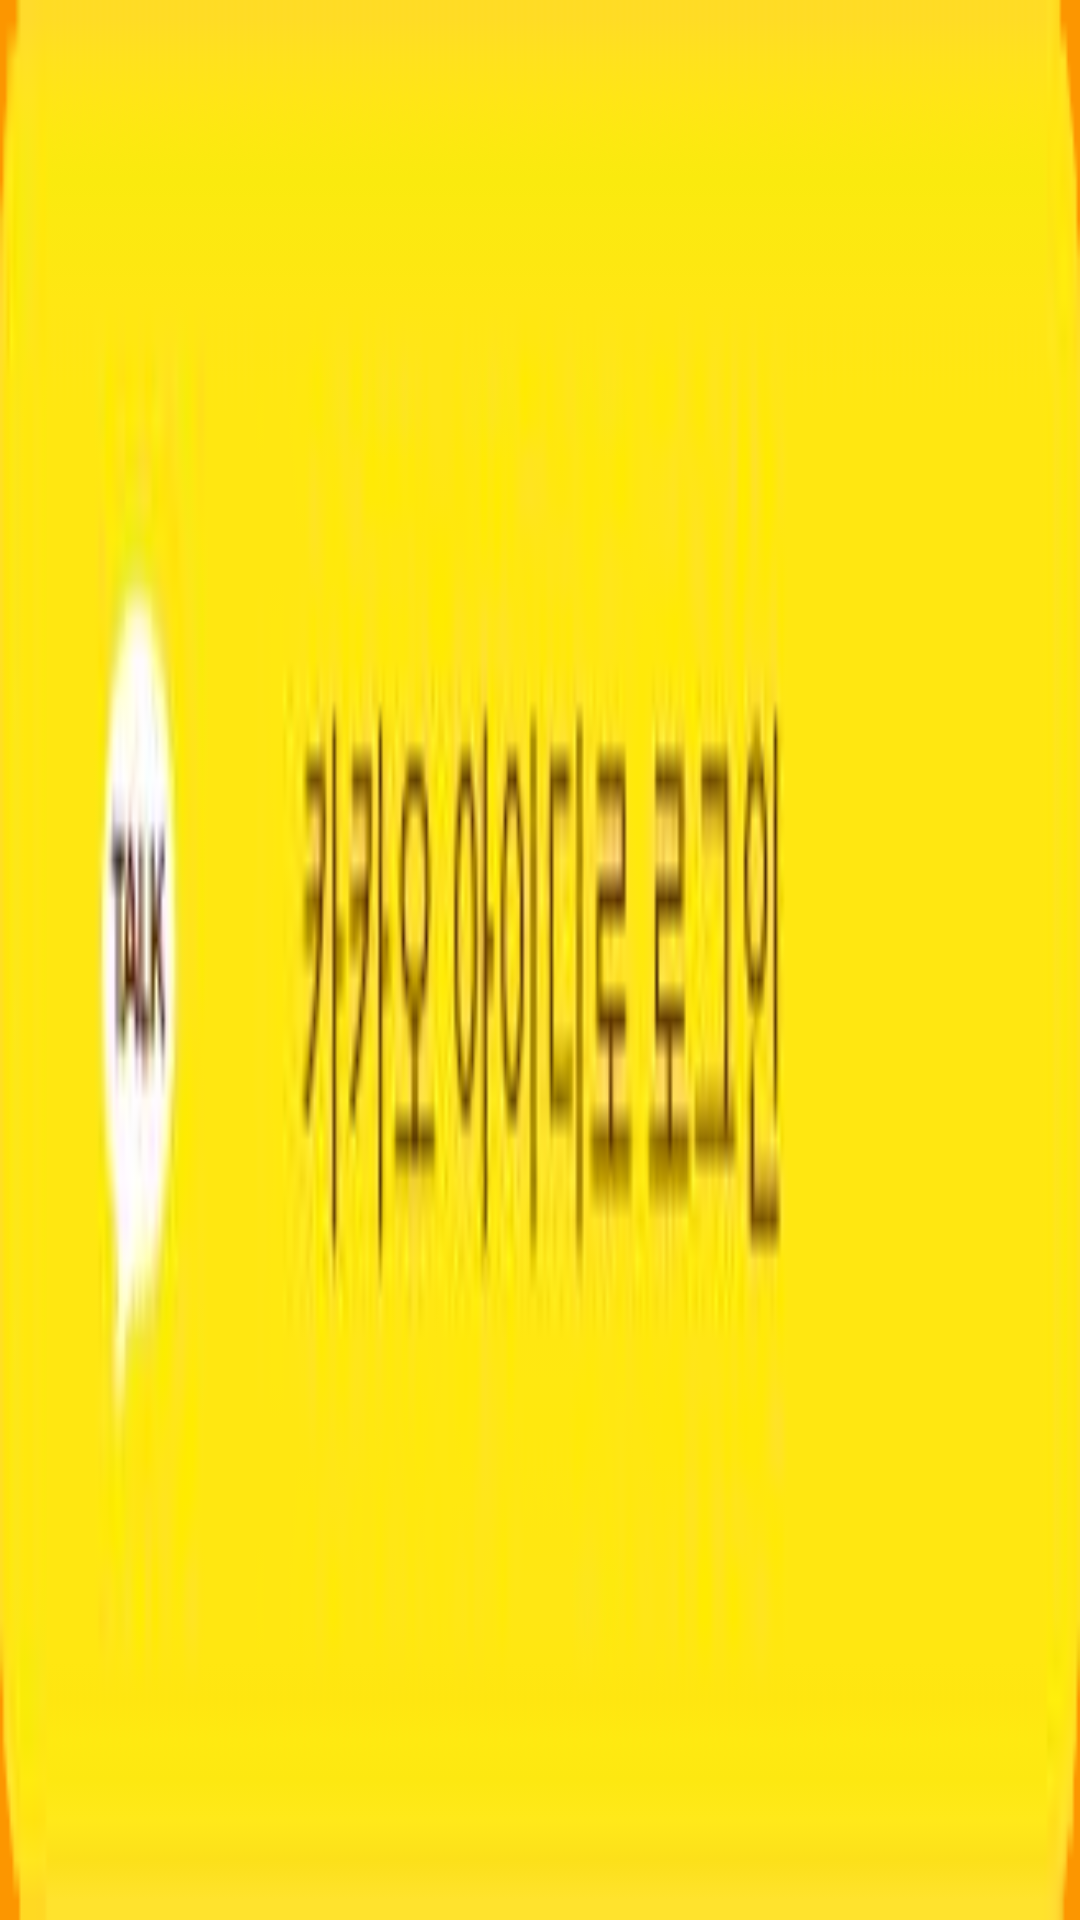

Reconstruct the res/layout file that produces this screen, plus the resources it refers to.
<!-- AndroidManifest.xml: application theme AppTheme -->
<!-- res/layout/btn_kakao.xml -->
<?xml version="1.0" encoding="utf-8"?>
<LinearLayout
    xmlns:android="http://schemas.android.com/apk/res/android"
    android:id="@+id/bg"
    android:layout_width="350dp"
    android:layout_height="50dp"
    android:background="@color/matsta_color"
    android:layout_gravity="center"
    android:gravity="center">

    
    <ImageView
        android:id="@+id/symbol"
        android:layout_width="match_parent"
        android:layout_height="match_parent"
        android:layout_gravity="center"
        android:scaleType="fitXY"
        android:src="@drawable/btn_kakao" />

</LinearLayout>
<!-- resources referenced by this layout -->
<resources>
  <color name="matsta_color">#FC9600</color>
  <!-- drawable btn_kakao: png bitmap (drawable-xxxhdpi, 15242 bytes) -->
  <style name="AppTheme" parent="Theme.AppCompat.Light.NoActionBar">
          
          <item name="colorPrimary">@color/colorPrimary</item>
          <item name="colorPrimaryDark">@color/matsta_color</item>
          <item name="colorAccent">@color/colorAccent</item>
      </style>
  <color name="colorPrimary">#008577</color>
  <color name="colorAccent">#D81B60</color>
</resources>
